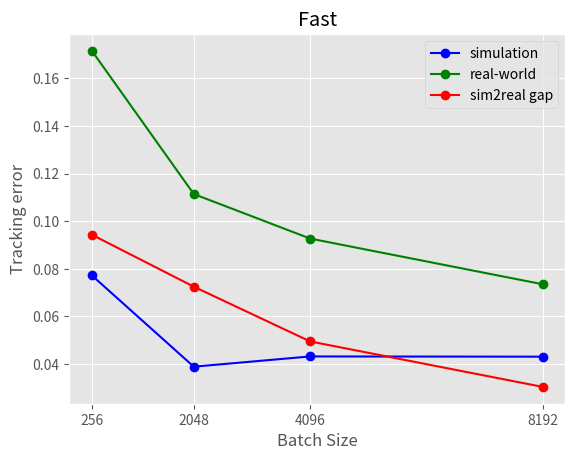

Write Python code to recreate this figure.
import matplotlib
import matplotlib.pyplot as plt

matplotlib.rcParams['pdf.fonttype'] = 42

########### slow
# sim
x1 = [256, 2048, 4096, 8192]
y1 = [0.0145, 0.0095, 0.0041, 0.0086]
# real
x2 = [256, 2048, 4096, 8192]
y2 = [0.0347, 0.0328, 0.0370, 0.0134]
# sim2real
x3 = [256, 2048, 4096, 8192]
y3 = [0.0202, 0.0233, 0.0329, 0.0048]

########### normal
# sim
x1 = [256, 2048, 4096, 8192]
y1 = [0.0303, 0.0123, 0.0109, 0.0118]
# real
x2 = [256, 2048, 4096, 8192]
y2 = [0.0587, 0.0511, 0.0683, 0.0364]
# sim2real
x3 = [256, 2048, 4096, 8192]
y3 = [0.0284, 0.0388, 0.0574, 0.0246]

########### fast
# sim
x1 = [256, 2048, 4096, 8192]
y1 = [0.0772, 0.0389, 0.0432, 0.0431]
# real
x2 = [256, 2048, 4096, 8192]
y2 = [0.1715, 0.1114, 0.0927, 0.0735]
# sim2real
x3 = [256, 2048, 4096, 8192]
y3 = [0.0943, 0.0725, 0.0495, 0.0304]

plt.style.use("ggplot")
# 创建多条折线图
plt.plot(x1, y1, color='blue', linestyle='-', marker='o', label='simulation')
plt.plot(x2, y2, color='green', linestyle='-', marker='o', label='real-world')
plt.plot(x3, y3, color='red', linestyle='-', marker='o', label='sim2real gap')

# 添加标题和标签
plt.xticks(x1)
plt.title('Fast')
plt.xlabel("Batch Size")
plt.ylabel("Tracking error")

# 添加图例
plt.legend()

# 显示图表
plt.savefig('fast')